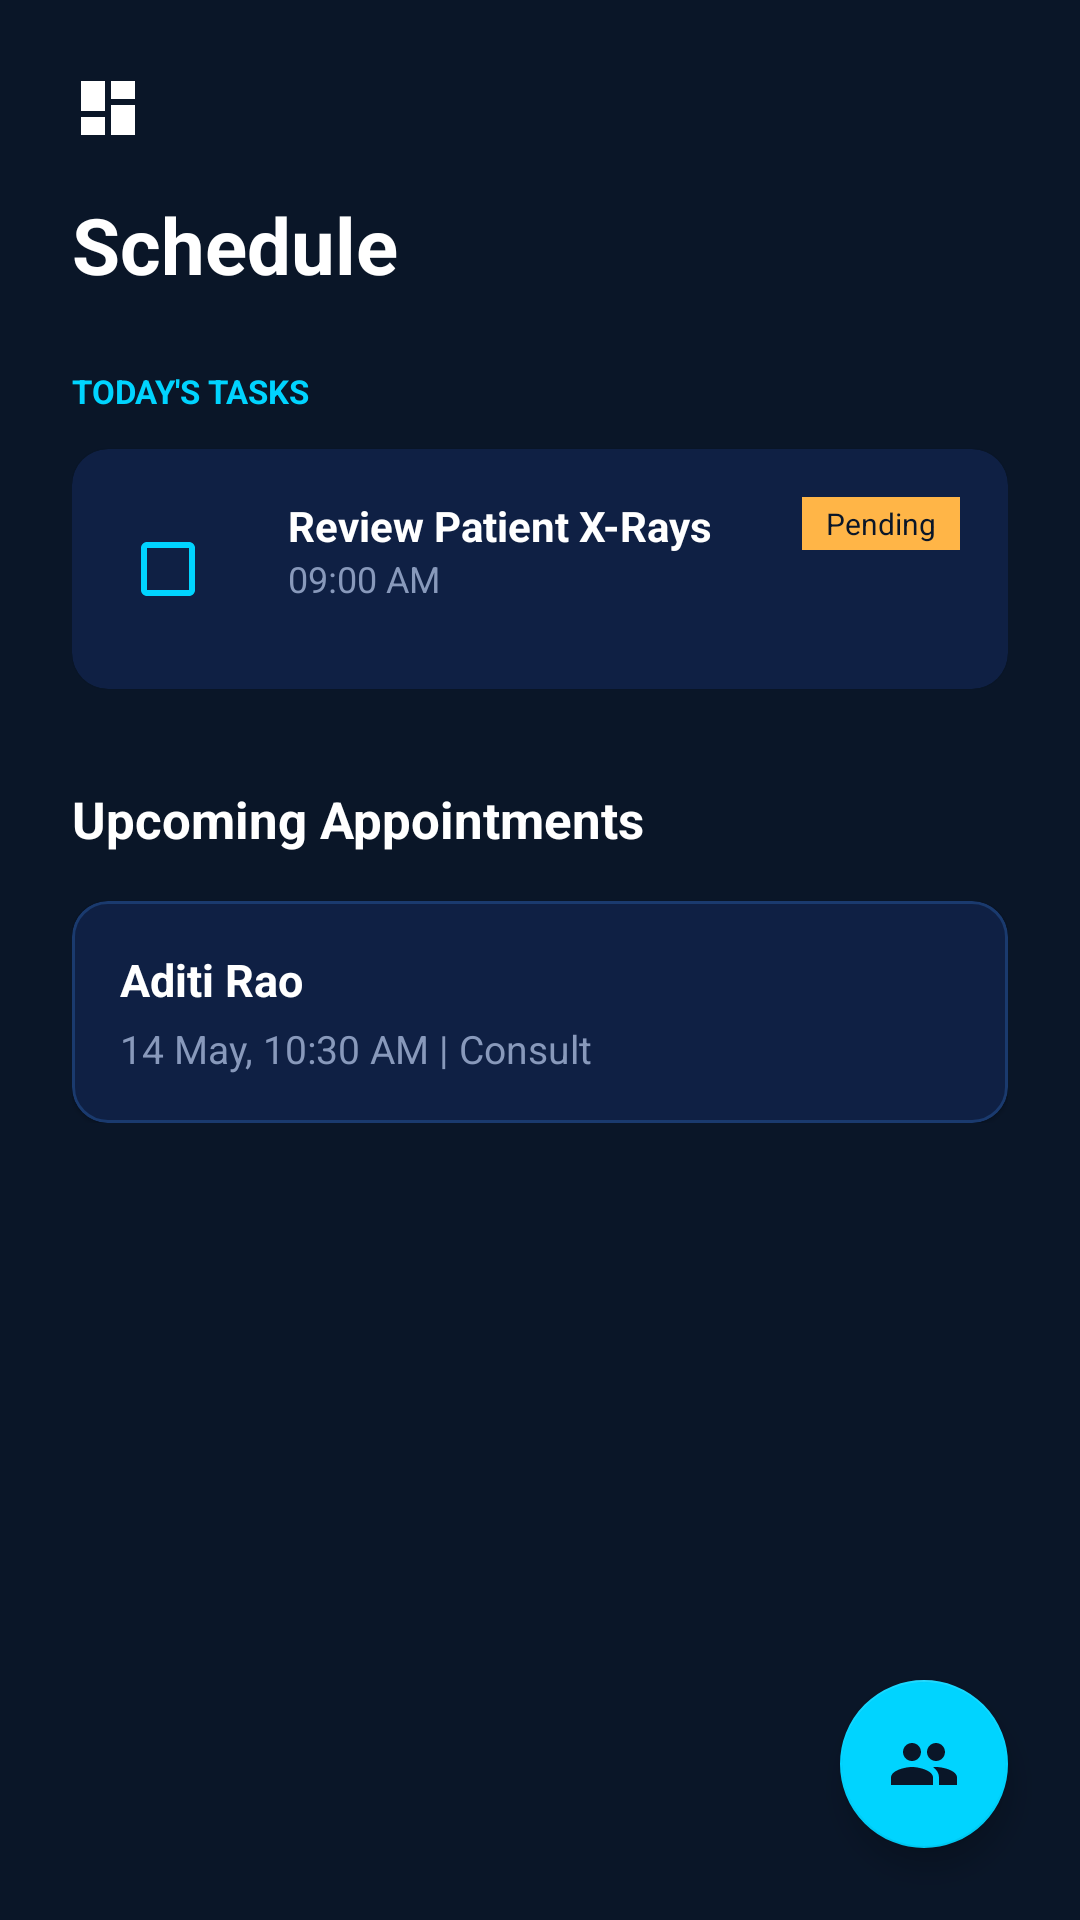

Reconstruct the res/layout file that produces this screen, plus the resources it refers to.
<!-- AndroidManifest.xml: application theme Theme.ImplantIQ -->
<!-- res/layout/activity_schedule.xml -->
<?xml version="1.0" encoding="utf-8"?>
<androidx.constraintlayout.widget.ConstraintLayout xmlns:android="http://schemas.android.com/apk/res/android"
    xmlns:app="http://schemas.android.com/apk/res-auto"
    android:layout_width="match_parent"
    android:layout_height="match_parent"
    android:background="@color/background">

    <ScrollView
        android:layout_width="match_parent"
        android:layout_height="match_parent">

        <LinearLayout
            android:layout_width="match_parent"
            android:layout_height="wrap_content"
            android:orientation="vertical"
            android:padding="24dp">

            <ImageButton
                android:id="@+id/btn_back"
                android:layout_width="24dp"
                android:layout_height="24dp"
                android:background="?attr/selectableItemBackgroundBorderless"
                android:src="@drawable/ic_dashboard"
                app:tint="@color/white" />

            <TextView
                android:layout_width="wrap_content"
                android:layout_height="wrap_content"
                android:layout_marginTop="16dp"
                android:text="Schedule"
                android:textColor="@color/white"
                android:textSize="26sp"
                android:textStyle="bold" />

            <TextView
                android:layout_width="wrap_content"
                android:layout_height="wrap_content"
                android:layout_marginTop="24dp"
                android:text="TODAY'S TASKS"
                android:textColor="@color/accent_cyan"
                android:textSize="11sp"
                android:textStyle="bold" />

            <LinearLayout
                android:id="@+id/schedule_tasks_container"
                android:layout_width="match_parent"
                android:layout_height="wrap_content"
                android:orientation="vertical" />

            <com.google.android.material.card.MaterialCardView
                android:layout_width="match_parent"
                android:layout_height="wrap_content"
                android:layout_marginTop="12dp"
                app:cardBackgroundColor="@color/surface"
                app:cardCornerRadius="12dp">

                <RelativeLayout
                    android:layout_width="match_parent"
                    android:layout_height="wrap_content"
                    android:padding="16dp">

                    <CheckBox
                        android:id="@+id/cb1"
                        android:layout_width="wrap_content"
                        android:layout_height="wrap_content"
                        android:buttonTint="@color/accent_cyan" />

                    <LinearLayout
                        android:layout_width="wrap_content"
                        android:layout_height="wrap_content"
                        android:layout_marginStart="8dp"
                        android:layout_toEndOf="@id/cb1"
                        android:orientation="vertical">

                        <TextView
                            android:layout_width="wrap_content"
                            android:layout_height="wrap_content"
                            android:text="Review Patient X-Rays"
                            android:textColor="@color/white"
                            android:textSize="14sp"
                            android:textStyle="bold" />

                        <TextView
                            android:layout_width="wrap_content"
                            android:layout_height="wrap_content"
                            android:text="09:00 AM"
                            android:textColor="@color/secondary_text"
                            android:textSize="12sp" />
                    </LinearLayout>

                    <TextView
                        android:layout_width="wrap_content"
                        android:layout_height="wrap_content"
                        android:layout_alignParentEnd="true"
                        android:background="@color/warning"
                        android:paddingHorizontal="8dp"
                        android:paddingVertical="2dp"
                        android:text="Pending"
                        android:textColor="@color/background"
                        android:textSize="10sp" />
                </RelativeLayout>
            </com.google.android.material.card.MaterialCardView>

            <TextView
                android:layout_width="wrap_content"
                android:layout_height="wrap_content"
                android:layout_marginTop="32dp"
                android:text="Upcoming Appointments"
                android:textColor="@color/white"
                android:textSize="17sp"
                android:textStyle="bold" />

            <com.google.android.material.card.MaterialCardView
                android:layout_width="match_parent"
                android:layout_height="wrap_content"
                android:layout_marginTop="16dp"
                app:cardBackgroundColor="@color/surface"
                app:cardCornerRadius="12dp"
                app:strokeColor="@color/border"
                app:strokeWidth="1dp">

                <LinearLayout
                    android:layout_width="match_parent"
                    android:layout_height="wrap_content"
                    android:orientation="vertical"
                    android:padding="16dp">

                    <TextView
                        android:layout_width="wrap_content"
                        android:layout_height="wrap_content"
                        android:text="Aditi Rao"
                        android:textColor="@color/white"
                        android:textSize="15sp"
                        android:textStyle="bold" />

                    <TextView
                        android:layout_width="wrap_content"
                        android:layout_height="wrap_content"
                        android:layout_marginTop="4dp"
                        android:text="14 May, 10:30 AM | Consult"
                        android:textColor="@color/secondary_text"
                        android:textSize="13sp" />
                </LinearLayout>
            </com.google.android.material.card.MaterialCardView>

        </LinearLayout>
    </ScrollView>

    <com.google.android.material.floatingactionbutton.FloatingActionButton
        android:layout_width="wrap_content"
        android:layout_height="wrap_content"
        android:layout_margin="24dp"
        android:src="@drawable/ic_patients"
        app:backgroundTint="@color/accent_cyan"
        app:layout_constraintBottom_toBottomOf="parent"
        app:layout_constraintEnd_toEndOf="parent"
        app:tint="@color/background" />

</androidx.constraintlayout.widget.ConstraintLayout>
<!-- resources referenced by this layout -->
<resources>
  <color name="accent_cyan">#00D4FF</color>
  <color name="background">#0A1628</color>
  <color name="border">#1A3A6E</color>
  <color name="secondary_text">#8899BB</color>
  <color name="surface">#0F2044</color>
  <color name="warning">#FFB547</color>
  <color name="white">#FFFFFFFF</color>
  <!-- drawable ic_dashboard (drawable) -->
  <vector xmlns:android="http://schemas.android.com/apk/res/android"
      android:width="24dp"
      android:height="24dp"
      android:viewportWidth="24"
      android:viewportHeight="24">
      <path
          android:fillColor="@android:color/white"
          android:pathData="M3,13h8V3H3V13z M3,21h8v-6H3V21z M13,21h8V11h-8V21z M13,3v6h8V3H13z" />
  </vector>
  <!-- drawable ic_patients (drawable) -->
  <vector xmlns:android="http://schemas.android.com/apk/res/android"
      android:width="24dp"
      android:height="24dp"
      android:viewportWidth="24"
      android:viewportHeight="24">
      <path
          android:fillColor="@android:color/white"
          android:pathData="M16,11c1.66,0 2.99,-1.34 2.99,-3S17.66,5 16,5s-3,1.34 -3,3S14.34,11 16,11zM8,11c1.66,0 2.99,-1.34 2.99,-3S9.66,5 8,5S5,6.34 5,8S6.34,11 8,11zM8,13c-2.33,0 -7,1.17 -7,3.5V19h14v-2.5C15,14.17 10.33,13 8,13zM16,13c-0.29,0 -0.62,0.02 -0.97,0.05 1.16,0.84 1.97,1.97 1.97,3.45V19h6v-2.5C23,14.17 18.33,13 16,13z" />
  </vector>
  <style name="Theme.ImplantIQ" parent="Theme.MaterialComponents.DayNight.NoActionBar">
          
          <item name="colorPrimary">@color/accent_cyan</item>
          <item name="colorPrimaryVariant">@color/accent_cyan</item>
          <item name="colorOnPrimary">@color/background</item>
          
          <item name="colorSecondary">@color/accent_cyan</item>
          <item name="colorSecondaryVariant">@color/accent_cyan</item>
          <item name="colorOnSecondary">@color/background</item>
          
          <item name="android:statusBarColor">@color/background</item>
          
          <item name="android:windowBackground">@color/background</item>
  
          <item name="android:textColorPrimary">@color/white</item>
          <item name="android:textColorSecondary">@color/secondary_text</item>
          <item name="android:textColorHint">@color/hint_text</item>
  
          <item name="materialButtonStyle">@style/Widget.ImplantIQ.Button</item>
          <item name="textInputStyle">@style/Widget.ImplantIQ.TextInputLayout</item>
          <item name="bottomNavigationStyle">@style/Widget.ImplantIQ.BottomNavigationView</item>
      </style>
  <color name="hint_text">#445577</color>
  <style name="Widget.ImplantIQ.Button" parent="Widget.MaterialComponents.Button">
          <item name="android:insetTop">0dp</item>
          <item name="android:insetBottom">0dp</item>
          <item name="cornerRadius">8dp</item>
          <item name="android:textColor">@color/background</item>
          <item name="backgroundTint">@color/accent_cyan</item>
          <item name="android:textAllCaps">false</item>
          <item name="android:textStyle">bold</item>
      </style>
  <style name="Widget.ImplantIQ.TextInputLayout" parent="Widget.MaterialComponents.TextInputLayout.OutlinedBox">
          <item name="boxStrokeColor">@color/accent_cyan</item>
          <item name="hintTextColor">@color/accent_cyan</item>
          <item name="android:textColorHint">@color/secondary_text</item>
          <item name="boxStrokeWidth">1dp</item>
          <item name="boxCornerRadiusTopStart">8dp</item>
          <item name="boxCornerRadiusTopEnd">8dp</item>
          <item name="boxCornerRadiusBottomStart">8dp</item>
          <item name="boxCornerRadiusBottomEnd">8dp</item>
          <item name="android:textColor">@color/white</item>
      </style>
  <style name="Widget.ImplantIQ.BottomNavigationView" parent="Widget.MaterialComponents.BottomNavigationView">
          <item name="backgroundTint">@color/surface</item>
          <item name="itemIconTint">@color/bottom_nav_color_selector</item>
          <item name="itemTextColor">@color/bottom_nav_color_selector</item>
      </style>
</resources>
